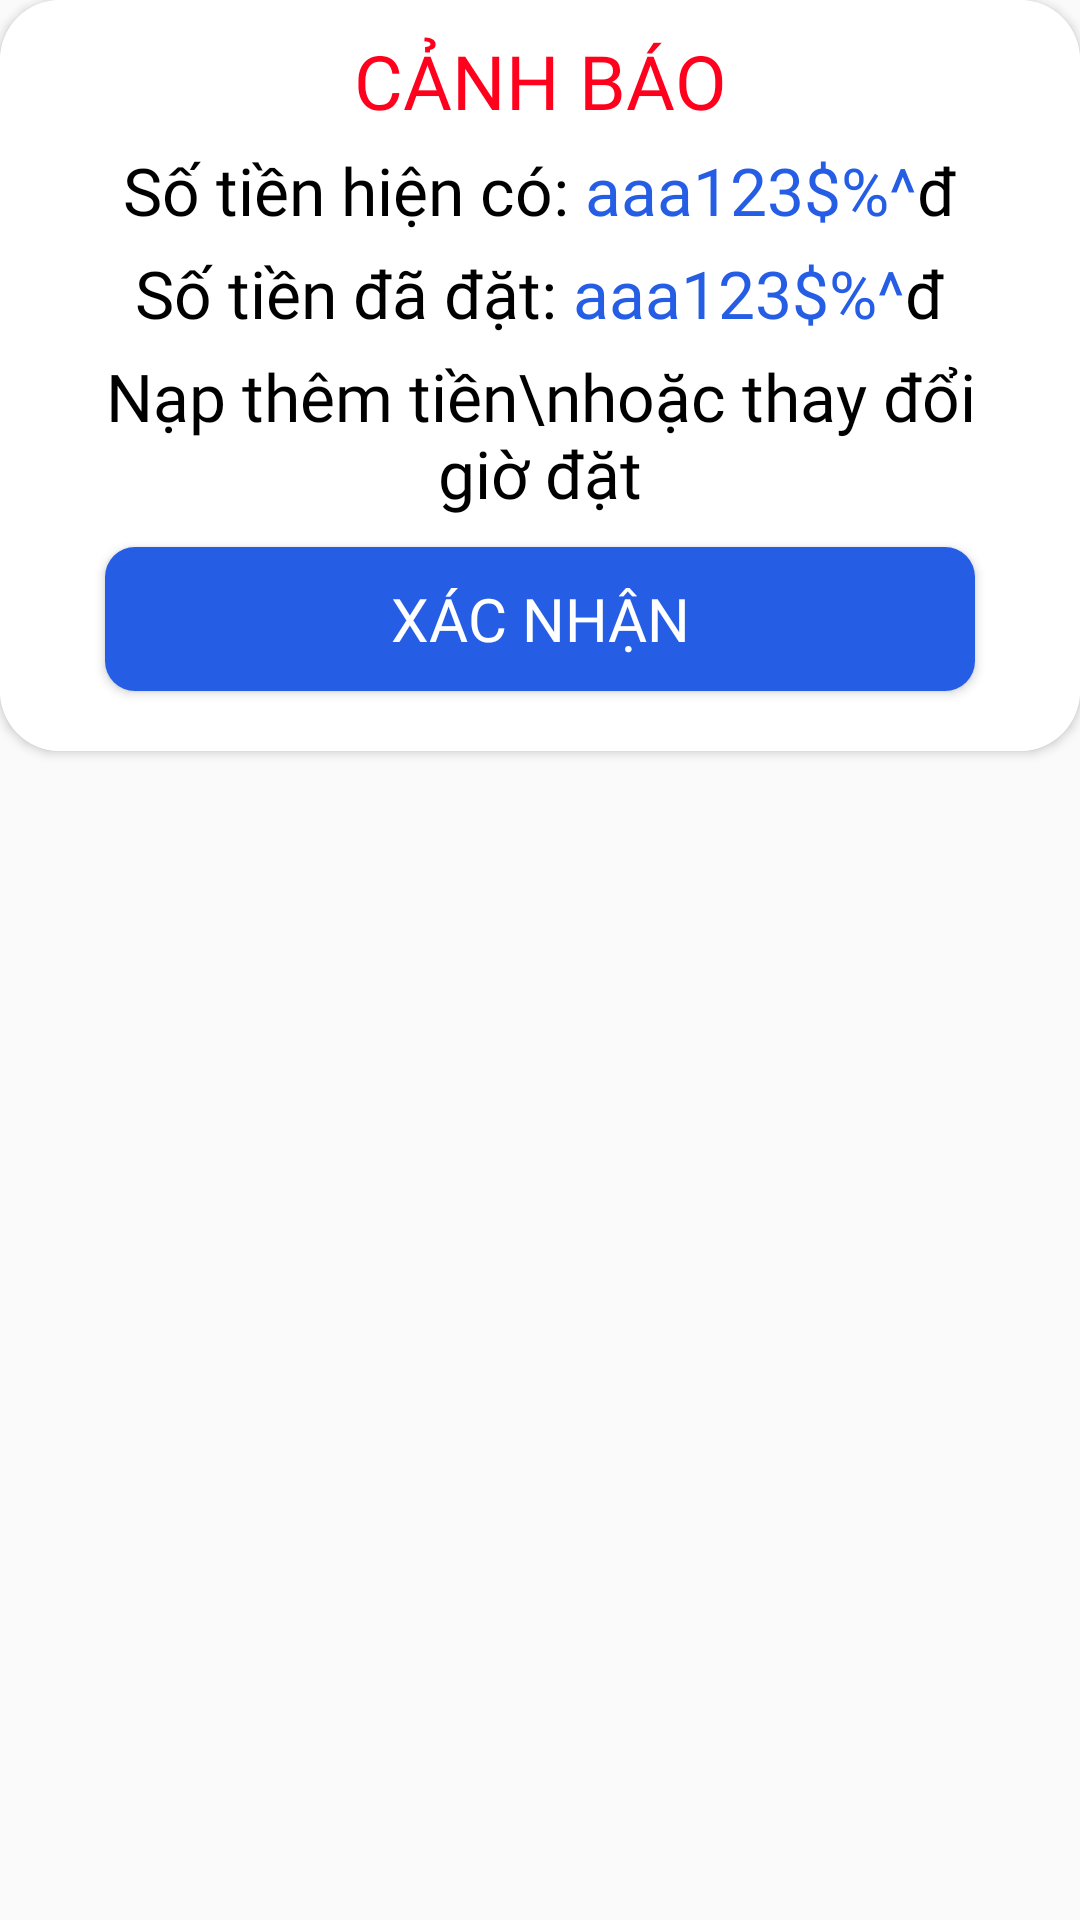

Layout XML and referenced resources for this Android screen:
<!-- AndroidManifest.xml: application theme DefaultTheme -->
<!-- res/layout/dialog_moneywarning.xml -->
<?xml version="1.0" encoding="utf-8"?>
<RelativeLayout xmlns:android="http://schemas.android.com/apk/res/android"
    android:layout_width="match_parent"
    android:layout_height="wrap_content"
    xmlns:app="http://schemas.android.com/apk/res-auto"
    android:layout_gravity="center">

    <androidx.cardview.widget.CardView
        app:cardCornerRadius="20dp"
        android:layout_width="match_parent"
        android:layout_height="wrap_content">
        <LinearLayout
            android:layout_width="match_parent"
            android:layout_height="wrap_content"
            android:orientation="vertical"
            android:layout_centerInParent="true"
            android:background="@color/white"
            android:paddingVertical="10dp"
            android:paddingHorizontal="20dp">
            <TextView
                android:layout_width="match_parent"
                android:layout_height="wrap_content"
                android:text="CẢNH BÁO"
                android:textAlignment="center"
                android:textSize="25sp"
                android:fontFamily="@font/roboto_bold"
                android:textColor="@color/supportRed"/>
            <LinearLayout
                android:layout_width="wrap_content"
                android:layout_height="wrap_content"
                android:orientation="horizontal"
                android:layout_gravity="center"
                android:layout_marginTop="5dp">
                <TextView
                    android:layout_width="match_parent"
                    android:layout_height="wrap_content"
                    android:text="Số tiền hiện có: "
                    android:textAlignment="center"
                    android:textSize="22sp"
                    android:fontFamily="@font/roboto_bold"
                    android:textColor="@color/black"/>
                <TextView
                    android:id="@+id/tv_currentMoney"
                    android:layout_width="match_parent"
                    android:layout_height="wrap_content"
                    android:text="@string/testView"
                    android:textAlignment="center"
                    android:textSize="22sp"
                    android:fontFamily="@font/roboto_bold"
                    android:textColor="@color/mainColor"/>
                <TextView
                    android:layout_width="match_parent"
                    android:layout_height="wrap_content"
                    android:text="đ"
                    android:textAlignment="center"
                    android:textSize="22sp"
                    android:fontFamily="@font/roboto_bold"
                    android:textColor="@color/black"/>
            </LinearLayout>
            <LinearLayout
                android:layout_width="wrap_content"
                android:layout_height="wrap_content"
                android:orientation="horizontal"
                android:layout_gravity="center"
                android:layout_marginTop="5dp">
                <TextView
                    android:layout_width="match_parent"
                    android:layout_height="wrap_content"
                    android:text="Số tiền đã đặt: "
                    android:textAlignment="center"
                    android:textSize="22sp"
                    android:fontFamily="@font/roboto_bold"
                    android:textColor="@color/black"/>
                <TextView
                    android:id="@+id/tv_slotMoney"
                    android:layout_width="match_parent"
                    android:layout_height="wrap_content"
                    android:text="@string/testView"
                    android:textAlignment="center"
                    android:textSize="22sp"
                    android:fontFamily="@font/roboto_bold"
                    android:textColor="@color/mainColor"/>
                <TextView
                    android:layout_width="match_parent"
                    android:layout_height="wrap_content"
                    android:text="đ"
                    android:textAlignment="center"
                    android:textSize="22sp"
                    android:fontFamily="@font/roboto_bold"
                    android:textColor="@color/black"/>
            </LinearLayout>
            <TextView
                android:layout_marginTop="5dp"
                android:layout_width="match_parent"
                android:layout_height="wrap_content"
                android:text="Nạp thêm tiền\nhoặc thay đổi giờ đặt"
                android:textAlignment="center"
                android:textSize="22sp"
                android:fontFamily="@font/roboto_bold"
                android:textColor="@color/black"/>
            <Button
                android:id="@+id/btn_confirm"
                android:layout_width="match_parent"
                android:layout_height="wrap_content"
                android:layout_marginVertical="10dp"
                android:background="@drawable/bg_passer_body_btn"
                android:fontFamily="@font/roboto_bold"
                android:text="Xác nhận"
                android:textColor="@color/white"
                android:textSize="20dp"
                android:layout_weight="1"
                android:layout_marginHorizontal="15dp"/>
        </LinearLayout>
    </androidx.cardview.widget.CardView>

</RelativeLayout>
<!-- resources referenced by this layout -->
<resources>
  <color name="black">#FF000000</color>
  <color name="mainColor">#255EE5</color>
  <color name="supportRed">#FF001D</color>
  <color name="white">#FFFFFFFF</color>
  <!-- drawable bg_passer_body_btn (drawable) -->
  <?xml version="1.0" encoding="utf-8"?>
  <selector xmlns:android="http://schemas.android.com/apk/res/android">
      <item>
          <shape
              android:shape="rectangle">
              <solid
                  android:color="@color/mainColor"/>
              <corners
                  android:radius="10dp"/>
          </shape>
      </item>
  </selector>
  <string name="testView">aaa123$%^</string>
  <style name="DefaultTheme" parent="Theme.AppCompat.DayNight.NoActionBar">
  
          <item name="android:statusBarColor">@color/white</item>
          <item name="android:windowLightStatusBar">true</item>
  
          <item name="android:navigationBarColor">@color/white</item>
          <item name="android:windowLightNavigationBar" tools:targetApi="o_mr1">true</item>
          <item name="colorSecondaryVariant">@color/mainColor</item>
  
      </style>
</resources>
